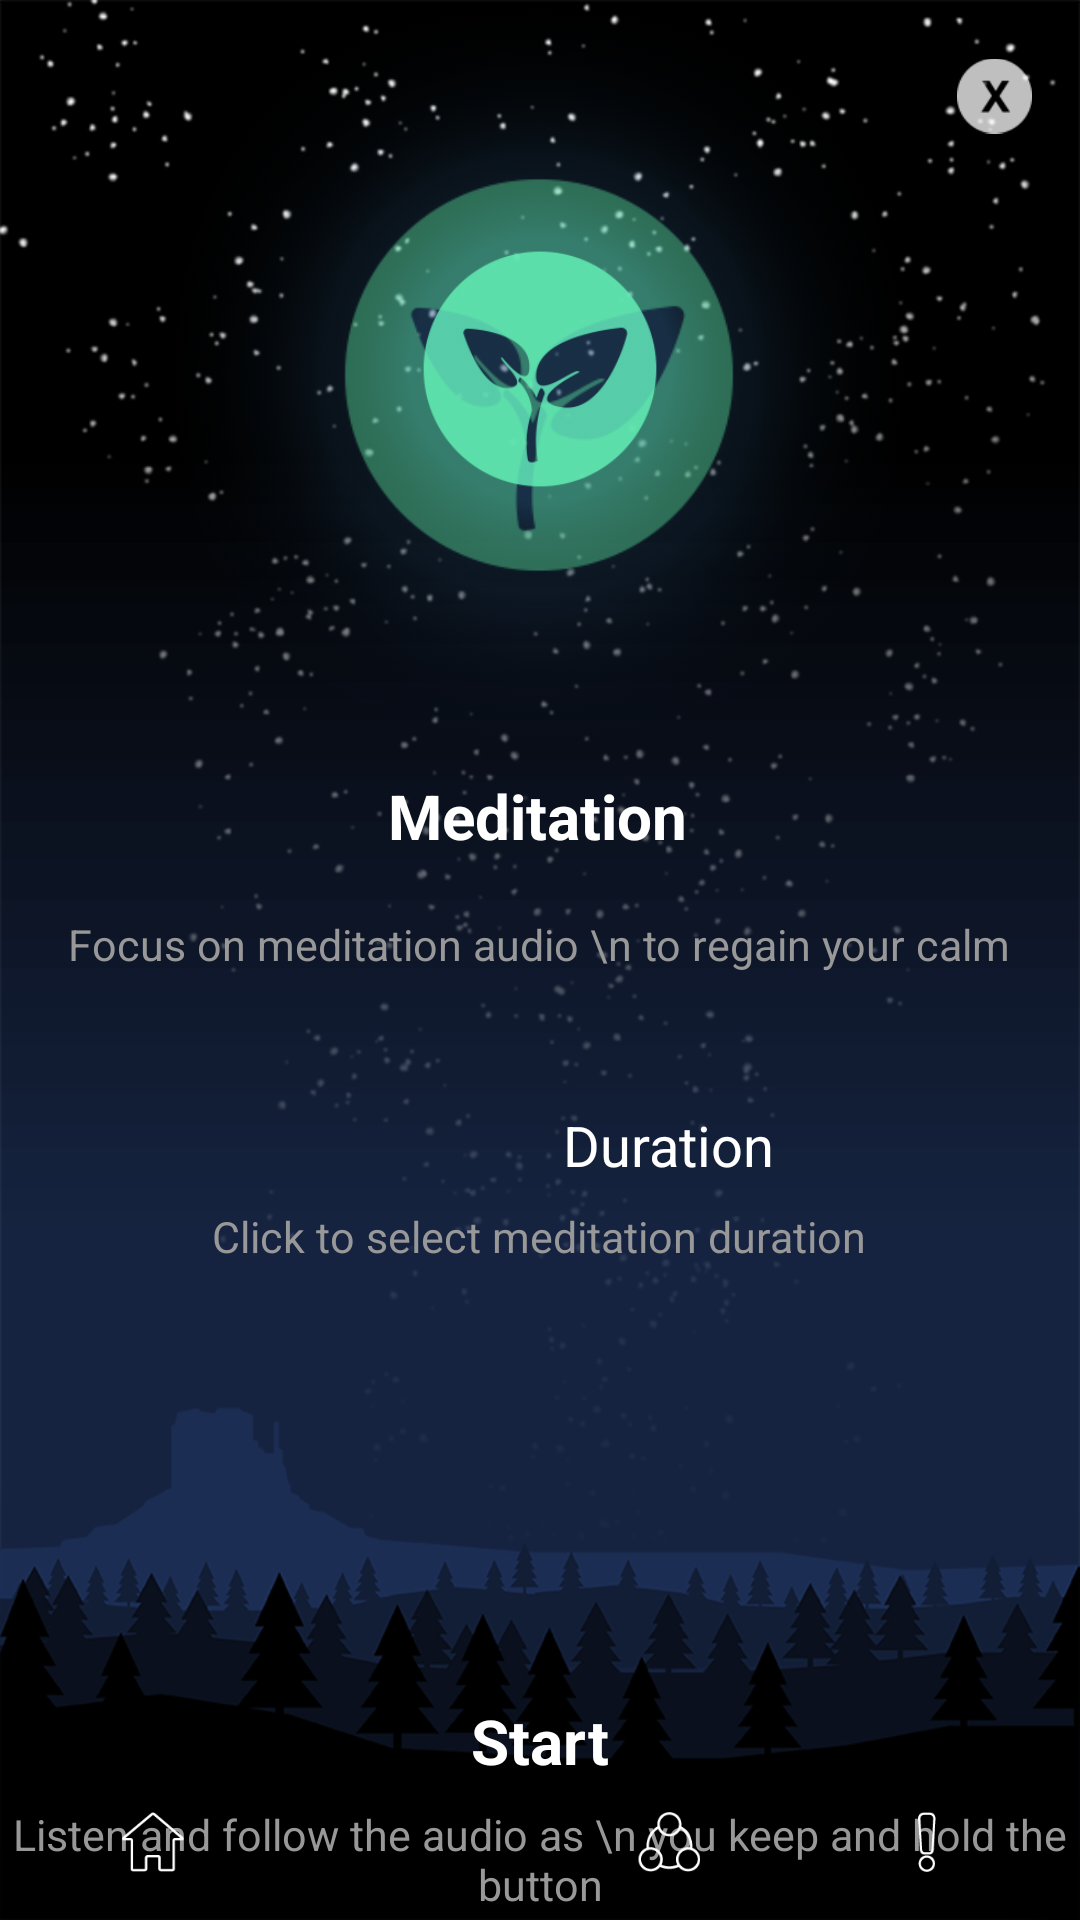

Android layout source for this screen:
<!-- AndroidManifest.xml: application theme AppTheme -->
<!-- res/layout/activity_mindfullness_meditation.xml -->
<android.support.constraint.ConstraintLayout xmlns:android="http://schemas.android.com/apk/res/android"
    xmlns:app="http://schemas.android.com/apk/res-auto"
    xmlns:tools="http://schemas.android.com/tools"
    android:layout_width="match_parent"
    android:layout_height="match_parent"
    tools:context=".MindfullnessMeditation"
    android:background="@drawable/background">

    <TextView
        android:id="@+id/textView2"
        android:layout_width="wrap_content"
        android:layout_height="31dp"
        android:layout_marginTop="60dp"
        android:text="Meditation"
        android:textColor="#FFFFFF"
        android:textSize="10pt"
        android:textStyle="bold"
        app:layout_constraintEnd_toEndOf="parent"
        app:layout_constraintHorizontal_bias="0.497"
        app:layout_constraintStart_toStartOf="parent"
        app:layout_constraintTop_toBottomOf="@+id/imageView_meditation_mindfullness" />

    <TextView
        android:id="@+id/textView3"
        android:layout_width="wrap_content"
        android:layout_height="wrap_content"
        android:layout_marginTop="16dp"
        android:gravity="center_horizontal"
        android:text="Focus on meditation audio \n to regain your calm"
        android:textColor="#989898"
        android:textSize="7pt"
        app:layout_constraintEnd_toEndOf="parent"
        app:layout_constraintHorizontal_bias="0.497"
        app:layout_constraintStart_toStartOf="parent"
        app:layout_constraintTop_toBottomOf="@+id/textView2" />

    <LinearLayout
        android:id="@+id/linearLayout3"
        android:layout_width="wrap_content"
        android:layout_height="wrap_content"
        android:layout_marginTop="8dp"
        android:orientation="horizontal"
        app:layout_constraintBottom_toBottomOf="parent"
        app:layout_constraintEnd_toEndOf="parent"
        app:layout_constraintHorizontal_bias="0.506"
        app:layout_constraintStart_toStartOf="parent"
        app:layout_constraintTop_toBottomOf="@+id/textView3"
        app:layout_constraintVertical_bias="0.13">

        <Spinner
            android:id="@+id/spinner_meditation_time_selection"
            android:layout_width="83dp"
            android:layout_height="match_parent"
            android:background="#00000000"
            android:textAlignment="center"
            tools:layout_editor_absoluteX="77dp"
            tools:layout_editor_absoluteY="527dp">

        </Spinner>

        <TextView
            android:id="@+id/textView4"
            android:layout_width="wrap_content"
            android:layout_height="wrap_content"
            android:text="Duration"
            android:textColor="#FFFFFF"
            android:textSize="9pt"
            tools:layout_editor_absoluteX="179dp"
            tools:layout_editor_absoluteY="354dp" />
    </LinearLayout>

    <ImageView
        android:id="@+id/imageView_meditation_mindfullness"
        android:layout_width="150dp"
        android:layout_height="150dp"
        android:layout_marginTop="48dp"
        android:scaleType="fitXY"
        app:layout_constraintEnd_toEndOf="parent"
        app:layout_constraintStart_toStartOf="parent"
        app:layout_constraintTop_toTopOf="parent"
        app:srcCompat="@drawable/mindfullness_meditation_button" />

    <ImageButton
        android:id="@+id/play_button_meditation"
        android:layout_width="60dp"
        android:layout_height="60dp"
        android:layout_marginStart="8dp"
        android:layout_marginTop="80dp"
        android:layout_marginEnd="8dp"
        android:background="#00000000"
        android:scaleType="fitCenter"
        app:layout_constraintEnd_toEndOf="parent"
        app:layout_constraintHorizontal_bias="0.498"
        app:layout_constraintStart_toStartOf="parent"
        app:layout_constraintTop_toBottomOf="@+id/linearLayout3"
        app:srcCompat="@drawable/play_button" />

    <TextView
        android:id="@+id/start_text_view"
        android:layout_width="wrap_content"
        android:layout_height="wrap_content"
        android:layout_marginTop="32dp"
        android:text="Start"
        android:textColor="#FFFFFF"
        android:textSize="10pt"
        android:textStyle="bold"
        app:layout_constraintEnd_toEndOf="parent"
        app:layout_constraintStart_toStartOf="parent"
        app:layout_constraintTop_toBottomOf="@+id/play_button_meditation" />

    <TextView
        android:id="@+id/description_breathing_tv"
        android:layout_width="wrap_content"
        android:layout_height="wrap_content"
        android:layout_marginTop="8dp"
        android:layout_marginBottom="8dp"
        android:gravity="center_horizontal"
        android:text="Listen and follow the audio as \n you keep and hold the button"
        android:textColor="#989898"
        android:textSize="7pt"
        app:layout_constraintBottom_toBottomOf="parent"
        app:layout_constraintEnd_toEndOf="parent"
        app:layout_constraintStart_toStartOf="parent"
        app:layout_constraintTop_toBottomOf="@+id/start_text_view"
        app:layout_constraintVertical_bias="0.071" />

    <include
        android:id="@+id/include"
        layout="@layout/bottom_menu_bar"
        android:layout_width="match_parent"
        android:layout_height="wrap_content"
        android:layout_marginStart="8dp"
        android:layout_marginEnd="8dp"
        android:layout_marginBottom="16dp"
        app:layout_constraintBottom_toBottomOf="parent"
        app:layout_constraintEnd_toEndOf="parent"
        app:layout_constraintHorizontal_bias="0.0"
        app:layout_constraintStart_toStartOf="parent" />

    <ImageView
        android:id="@+id/alpha_channel_meditation_icon"
        android:layout_width="250dp"
        android:layout_height="250dp"
        android:alpha="0.5"
        android:scaleType="fitXY"
        app:layout_constraintEnd_toEndOf="parent"
        app:layout_constraintHorizontal_bias="0.496"
        app:layout_constraintStart_toStartOf="parent"
        app:layout_constraintTop_toTopOf="parent"
        app:srcCompat="@drawable/mindfullness_meditation_button" />

    <TextView
        android:id="@+id/textView5"
        android:layout_width="wrap_content"
        android:layout_height="26dp"
        android:layout_marginTop="8dp"
        android:text="Click to select meditation duration"
        android:textColor="#989898"
        android:textSize="7pt"
        app:layout_constraintEnd_toEndOf="parent"
        app:layout_constraintHorizontal_bias="0.497"
        app:layout_constraintStart_toStartOf="parent"
        app:layout_constraintTop_toBottomOf="@+id/linearLayout3" />

    <ImageButton
        android:id="@+id/exit_button_meditation"
        android:layout_width="25dp"
        android:layout_height="32dp"
        android:layout_marginTop="16dp"
        android:layout_marginEnd="16dp"
        android:background="#00000000"
        android:scaleType="fitCenter"
        app:layout_constraintEnd_toEndOf="parent"
        app:layout_constraintTop_toTopOf="parent"
        app:srcCompat="@drawable/exit_button_breathing" />
</android.support.constraint.ConstraintLayout>
<!-- res/layout/bottom_menu_bar.xml (included above) -->
<?xml version="1.0" encoding="utf-8"?>
<LinearLayout xmlns:android="http://schemas.android.com/apk/res/android"
    xmlns:app="http://schemas.android.com/apk/res-auto"
    android:layout_width="match_parent"
    android:layout_height="wrap_content"
    android:orientation="horizontal"
    >

    <ImageButton
        android:id="@+id/home_button_bottom_bar"
        android:layout_width="20dp"
        android:layout_height="20dp"
        android:layout_weight="1"
        android:background="#00000000"
        android:scaleType="fitCenter"
        app:srcCompat="@drawable/home_button_unfilled" />

    <ImageButton
        android:id="@+id/profile_button_bottom_bar"
        android:layout_width="20dp"
        android:layout_height="20dp"
        android:layout_weight="1"
        android:background="#00000000"
        android:scaleType="fitCenter"
        app:srcCompat="@drawable/profile_button_unfilled" />

    <ImageButton
        android:id="@+id/community_button_bottom_bar"
        android:layout_width="20dp"
        android:layout_height="20dp"
        android:layout_weight="1"
        android:background="#00000000"
        android:scaleType="fitCenter"
        app:srcCompat="@drawable/community_button_unfilled" />

    <ImageButton
        android:id="@+id/quest_button_bottom_bar"
        android:layout_width="20dp"
        android:layout_height="20dp"
        android:layout_weight="1"
        android:scaleType="fitCenter"
        app:srcCompat="@drawable/quest_button_unfilled"
        android:background="#00000000"
        />
</LinearLayout>
<!-- resources referenced by this layout -->
<resources>
  <!-- drawable background: png bitmap (drawable-v24, 114654 bytes) -->
  <!-- drawable community_button_unfilled: png bitmap (drawable-v24, 1432 bytes) -->
  <!-- drawable exit_button_breathing: png bitmap (drawable-v24, 1240 bytes) -->
  <!-- drawable home_button_unfilled: png bitmap (drawable-v24, 852 bytes) -->
  <!-- drawable mindfullness_meditation_button: png bitmap (drawable-v24, 28574 bytes) -->
  <!-- drawable quest_button_unfilled: png bitmap (drawable-v24, 761 bytes) -->
  <style name="AppTheme" parent="Theme.AppCompat.Light.NoActionBar">
          <item name="colorPrimary">@color/colorPrimary</item>
          <item name="colorPrimaryDark">@color/colorPrimaryDark</item>
          <item name="colorAccent">@color/colorAccent</item>
      </style>
  <color name="colorPrimary">#008577</color>
  <color name="colorPrimaryDark">#00574B</color>
  <color name="colorAccent">#D81B60</color>
</resources>
